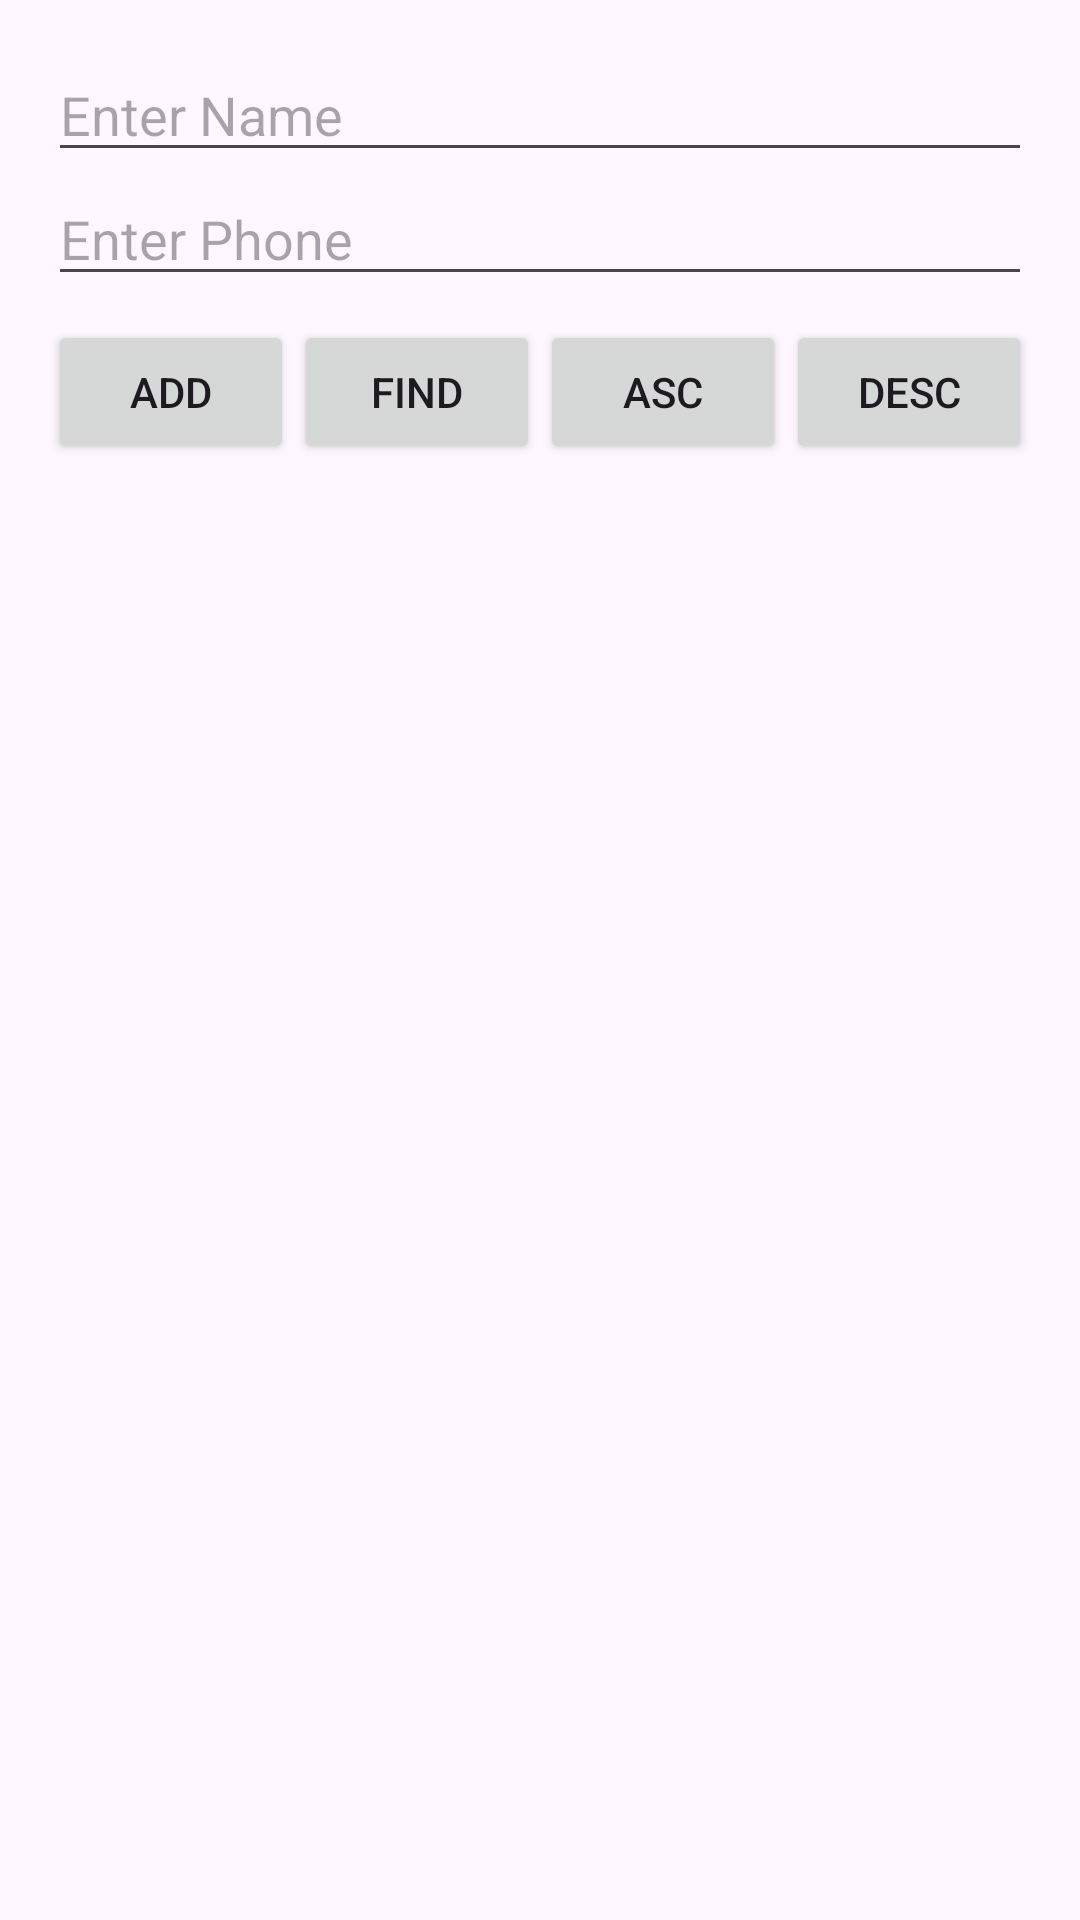

This screen was rendered from an Android layout file. Write that file and the resources it references.
<!-- AndroidManifest.xml: activity theme Theme.ContactManage -->
<!-- res/layout/activity_main.xml -->
<LinearLayout
    xmlns:android="http://schemas.android.com/apk/res/android"
    android:layout_width="match_parent"
    android:layout_height="match_parent"
    android:orientation="vertical"
    android:padding="16dp">

    <EditText
        android:id="@+id/nameInput"
        android:layout_width="match_parent"
        android:layout_height="wrap_content"
        android:hint="Enter Name" />

    <EditText
        android:id="@+id/phoneInput"
        android:layout_width="match_parent"
        android:layout_height="wrap_content"
        android:hint="Enter Phone" />

    <LinearLayout
        android:layout_width="match_parent"
        android:layout_height="wrap_content"
        android:orientation="horizontal"
        android:weightSum="4"
        android:paddingTop="8dp">

        <Button
            android:id="@+id/addButton"
            android:layout_width="0dp"
            android:layout_height="wrap_content"
            android:layout_weight="1"
            android:text="Add" />

        <Button
            android:id="@+id/findButton"
            android:layout_width="0dp"
            android:layout_height="wrap_content"
            android:layout_weight="1"
            android:text="Find" />

        <Button
            android:id="@+id/ascButton"
            android:layout_width="0dp"
            android:layout_height="wrap_content"
            android:layout_weight="1"
            android:text="Asc" />

        <Button
            android:id="@+id/descButton"
            android:layout_width="0dp"
            android:layout_height="wrap_content"
            android:layout_weight="1"
            android:text="Desc" />
    </LinearLayout>

    <androidx.recyclerview.widget.RecyclerView
        android:id="@+id/recyclerView"
        android:layout_width="match_parent"
        android:layout_height="0dp"
        android:layout_weight="1"
        android:paddingTop="8dp" />

</LinearLayout>
<!-- resources referenced by this layout -->
<resources>
  <style name="Theme.ContactManage" parent="Base.Theme.ContactManage" />
  <style name="Base.Theme.ContactManage" parent="Theme.Material3.DayNight.NoActionBar">
          
          
      </style>
</resources>
